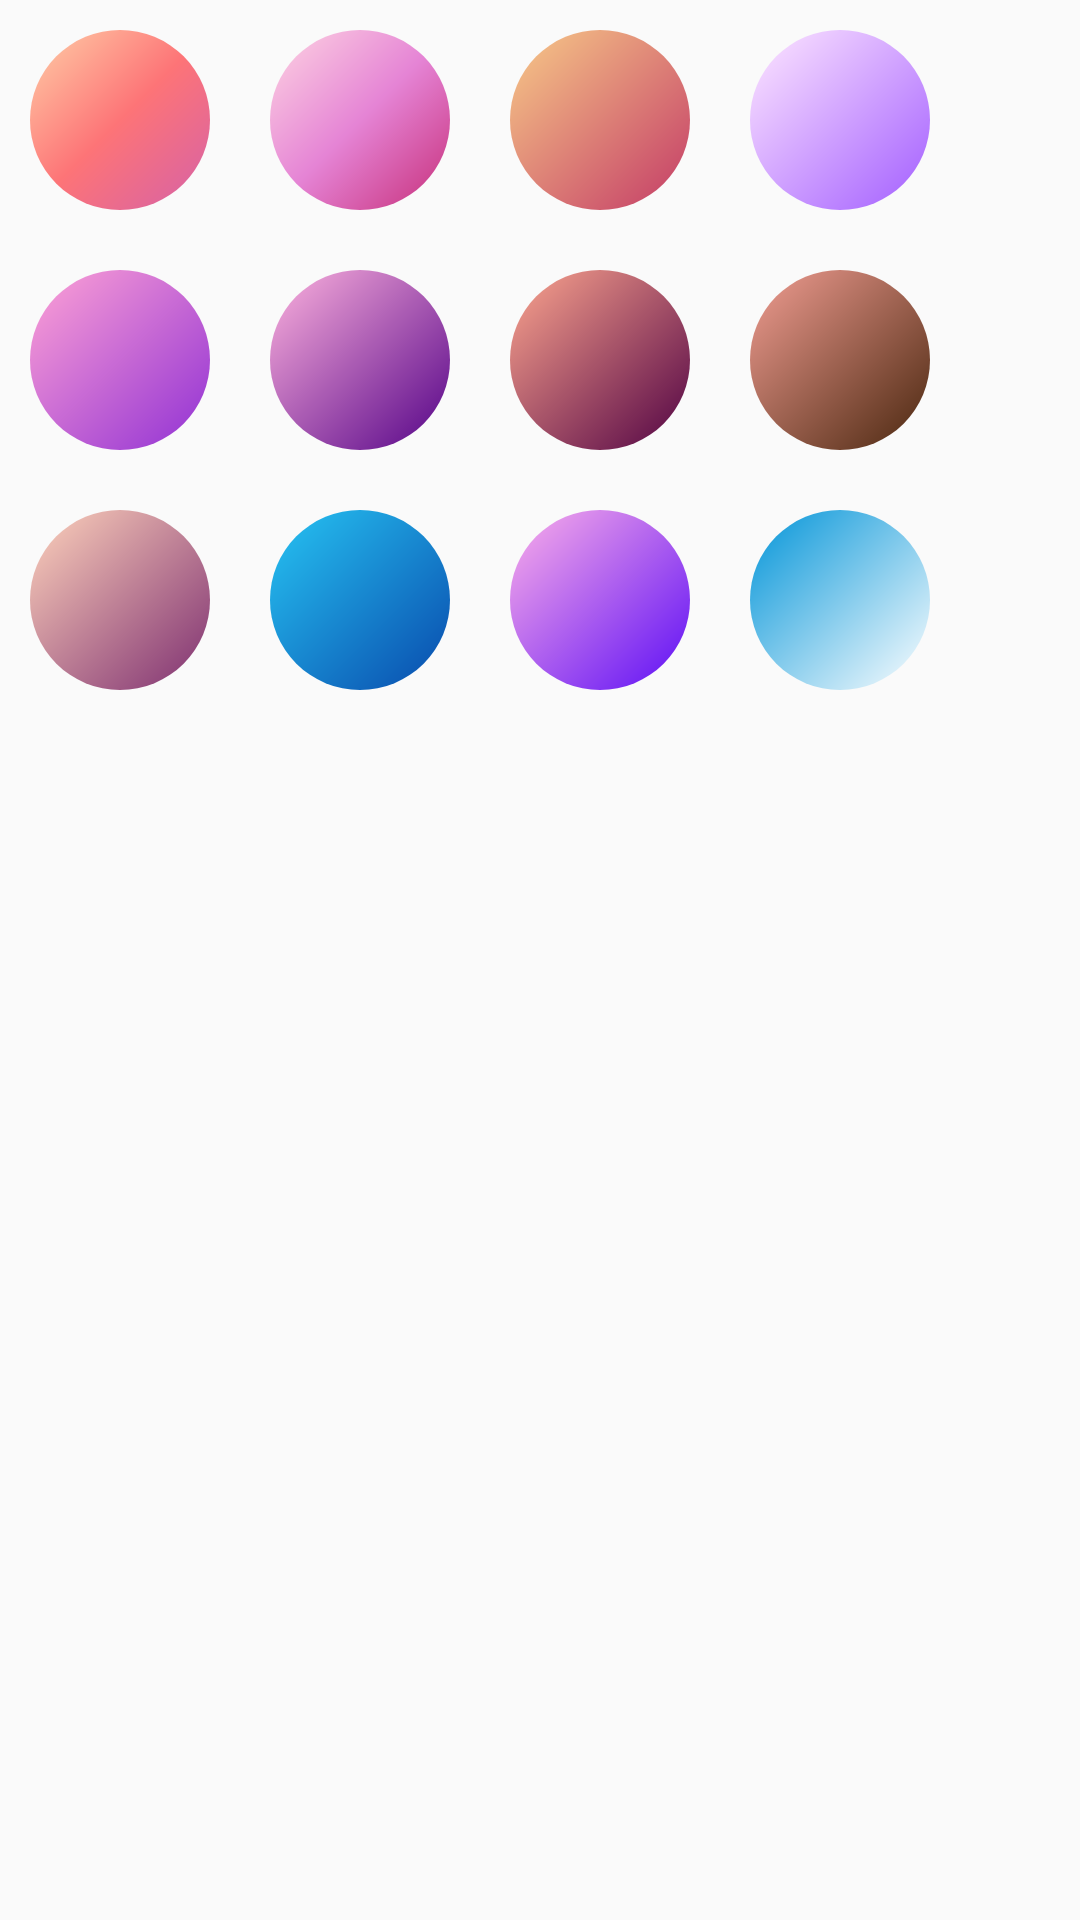

The Android layout XML behind this screen, and the referenced resources:
<!-- AndroidManifest.xml: application theme AppTheme -->
<!-- res/layout/theme_dialog_box.xml -->
<?xml version="1.0" encoding="utf-8"?>
<GridLayout xmlns:android="http://schemas.android.com/apk/res/android"
    android:layout_width="wrap_content"
    android:layout_height="wrap_content"
    android:layout_margin="20dp"
    android:columnCount="4"
    android:rowCount="3"
    android:background="@drawable/dialog_box_design"
    >
    <ImageView
        android:id="@+id/theme1"
        android:layout_width="60dp"
        android:layout_height="60dp"
        android:layout_margin="10dp"
        android:background="@drawable/round_button_1" />

    <ImageView
        android:id="@+id/theme2"
        android:layout_width="60dp"
        android:layout_height="60dp"
        android:layout_margin="10dp"
        android:background="@drawable/round_button_2" />

    <ImageView
        android:id="@+id/theme3"
        android:layout_width="60dp"
        android:layout_height="60dp"
        android:layout_margin="10dp"
        android:background="@drawable/round_button_3" />

    <ImageView
        android:id="@+id/theme4"
        android:layout_width="60dp"
        android:layout_height="60dp"
        android:layout_margin="10dp"
        android:background="@drawable/round_button_4" />

    <ImageView
        android:id="@+id/theme5"
        android:layout_width="60dp"
        android:layout_height="60dp"
        android:layout_margin="10dp"
        android:background="@drawable/round_button_5" />

    <ImageView
        android:id="@+id/theme6"
        android:layout_width="60dp"
        android:layout_height="60dp"
        android:layout_margin="10dp"
        android:background="@drawable/round_button_6" />

    <ImageView
        android:id="@+id/theme7"
        android:layout_width="60dp"
        android:layout_height="60dp"
        android:layout_margin="10dp"
        android:background="@drawable/round_button_7" />

    <ImageView
        android:id="@+id/theme8"
        android:layout_width="60dp"
        android:layout_height="60dp"
        android:layout_margin="10dp"
        android:background="@drawable/round_button_8" />

    <ImageView
        android:id="@+id/theme9"
        android:layout_width="60dp"
        android:layout_height="60dp"
        android:layout_margin="10dp"
        android:background="@drawable/round_button_9" />

    <ImageView
        android:id="@+id/theme10"
        android:layout_width="60dp"
        android:layout_height="60dp"
        android:layout_margin="10dp"
        android:background="@drawable/round_button_10" />

    <ImageView
        android:id="@+id/theme11"
        android:layout_width="60dp"
        android:layout_height="60dp"
        android:layout_margin="10dp"
        android:background="@drawable/round_button_11" />

    <ImageView
        android:id="@+id/themeMain"
        android:layout_width="60dp"
        android:layout_height="60dp"
        android:layout_margin="10dp"
        android:background="@drawable/round_button_main" />
</GridLayout>
<!-- resources referenced by this layout -->
<resources>
  <!-- drawable round_button_10 (drawable) -->
  <?xml version="1.0" encoding="utf-8"?>
  <shape xmlns:android="http://schemas.android.com/apk/res/android"
      android:shape="oval">
      <gradient
          android:startColor="#0849AC"
          android:endColor="#27C5F3"
          android:angle="135" />
  </shape>
  <!-- drawable round_button_11 (drawable) -->
  <?xml version="1.0" encoding="utf-8"?>
  <shape xmlns:android="http://schemas.android.com/apk/res/android"
      android:shape="oval">
      <gradient
          android:startColor="#5C0DF5"
          android:endColor="#FDB0E9"
          android:angle="135" />
  </shape>
  <!-- drawable round_button_2 (drawable) -->
  <?xml version="1.0" encoding="utf-8"?>
  <shape xmlns:android="http://schemas.android.com/apk/res/android"
      android:shape="oval">
      <gradient
          android:startColor="#C62E79"
          android:centerColor="#E584D5"
          android:endColor="#FED5E2"
          android:angle="135" />
  </shape>
  <!-- drawable round_button_3 (drawable) -->
  <?xml version="1.0" encoding="utf-8"?>
  <shape xmlns:android="http://schemas.android.com/apk/res/android"
      android:shape="oval">
      <gradient
          android:startColor="#C33A66"
          android:endColor="#F8CB88"
          android:angle="135" />
  </shape>
  <!-- drawable round_button_4 (drawable) -->
  <?xml version="1.0" encoding="utf-8"?>
  <shape xmlns:android="http://schemas.android.com/apk/res/android"
      android:shape="oval">
      <gradient
          android:startColor="#A25DFF"
          android:endColor="#FFE8FF"
          android:angle="135" />
  </shape>
  <!-- drawable round_button_5 (drawable) -->
  <?xml version="1.0" encoding="utf-8"?>
  <shape xmlns:android="http://schemas.android.com/apk/res/android"
      android:shape="oval">
      <gradient
          android:startColor="#9030D4"
          android:endColor="#FFA3D5"
          android:angle="135" />
  </shape>
  <!-- drawable round_button_6 (drawable) -->
  <?xml version="1.0" encoding="utf-8"?>
  <shape xmlns:android="http://schemas.android.com/apk/res/android"
      android:shape="oval">
      <gradient
          android:startColor="#540287"
          android:endColor="#FEB3DE"
          android:angle="135" />
  </shape>
  <!-- drawable round_button_7 (drawable) -->
  <?xml version="1.0" encoding="utf-8"?>
  <shape xmlns:android="http://schemas.android.com/apk/res/android"
      android:shape="oval">
      <gradient
          android:startColor="#500143"
          android:endColor="#FEA78F"
          android:angle="135" />
  </shape>
  <!-- drawable round_button_8 (drawable) -->
  <?xml version="1.0" encoding="utf-8"?>
  <shape xmlns:android="http://schemas.android.com/apk/res/android"
      android:shape="oval">
      <gradient
          android:startColor="#49260E"
          android:endColor="#F29E93"
          android:angle="135" />
  </shape>
  <!-- drawable round_button_9 (drawable) -->
  <?xml version="1.0" encoding="utf-8"?>
  <shape xmlns:android="http://schemas.android.com/apk/res/android"
      android:shape="oval">
      <gradient
          android:startColor="#7D2E70"
          android:endColor="#FFD4BC"
          android:angle="135" />
  </shape>
  <!-- drawable round_button_main (drawable) -->
  <?xml version="1.0" encoding="utf-8"?>
  <shape xmlns:android="http://schemas.android.com/apk/res/android"
      android:shape="oval">
      <gradient
          android:startColor="#FFFFFF"
          android:endColor="#0194D8"
          android:angle="135" />
  </shape>
  <style name="AppTheme" parent="Theme.AppCompat.Light.DarkActionBar">
          
          <item name="colorPrimary">@color/colorPrimary</item>
          <item name="colorPrimaryDark">@color/colorPrimaryDark</item>
          <item name="colorAccent">@color/colorAccent</item>
          <item name="fontFamily">@font/adamina</item>
      </style>
  <color name="colorPrimary">#2CC7FF</color>
  <color name="colorPrimaryDark">#2CC7FF</color>
  <color name="colorAccent">#000000</color>
</resources>
